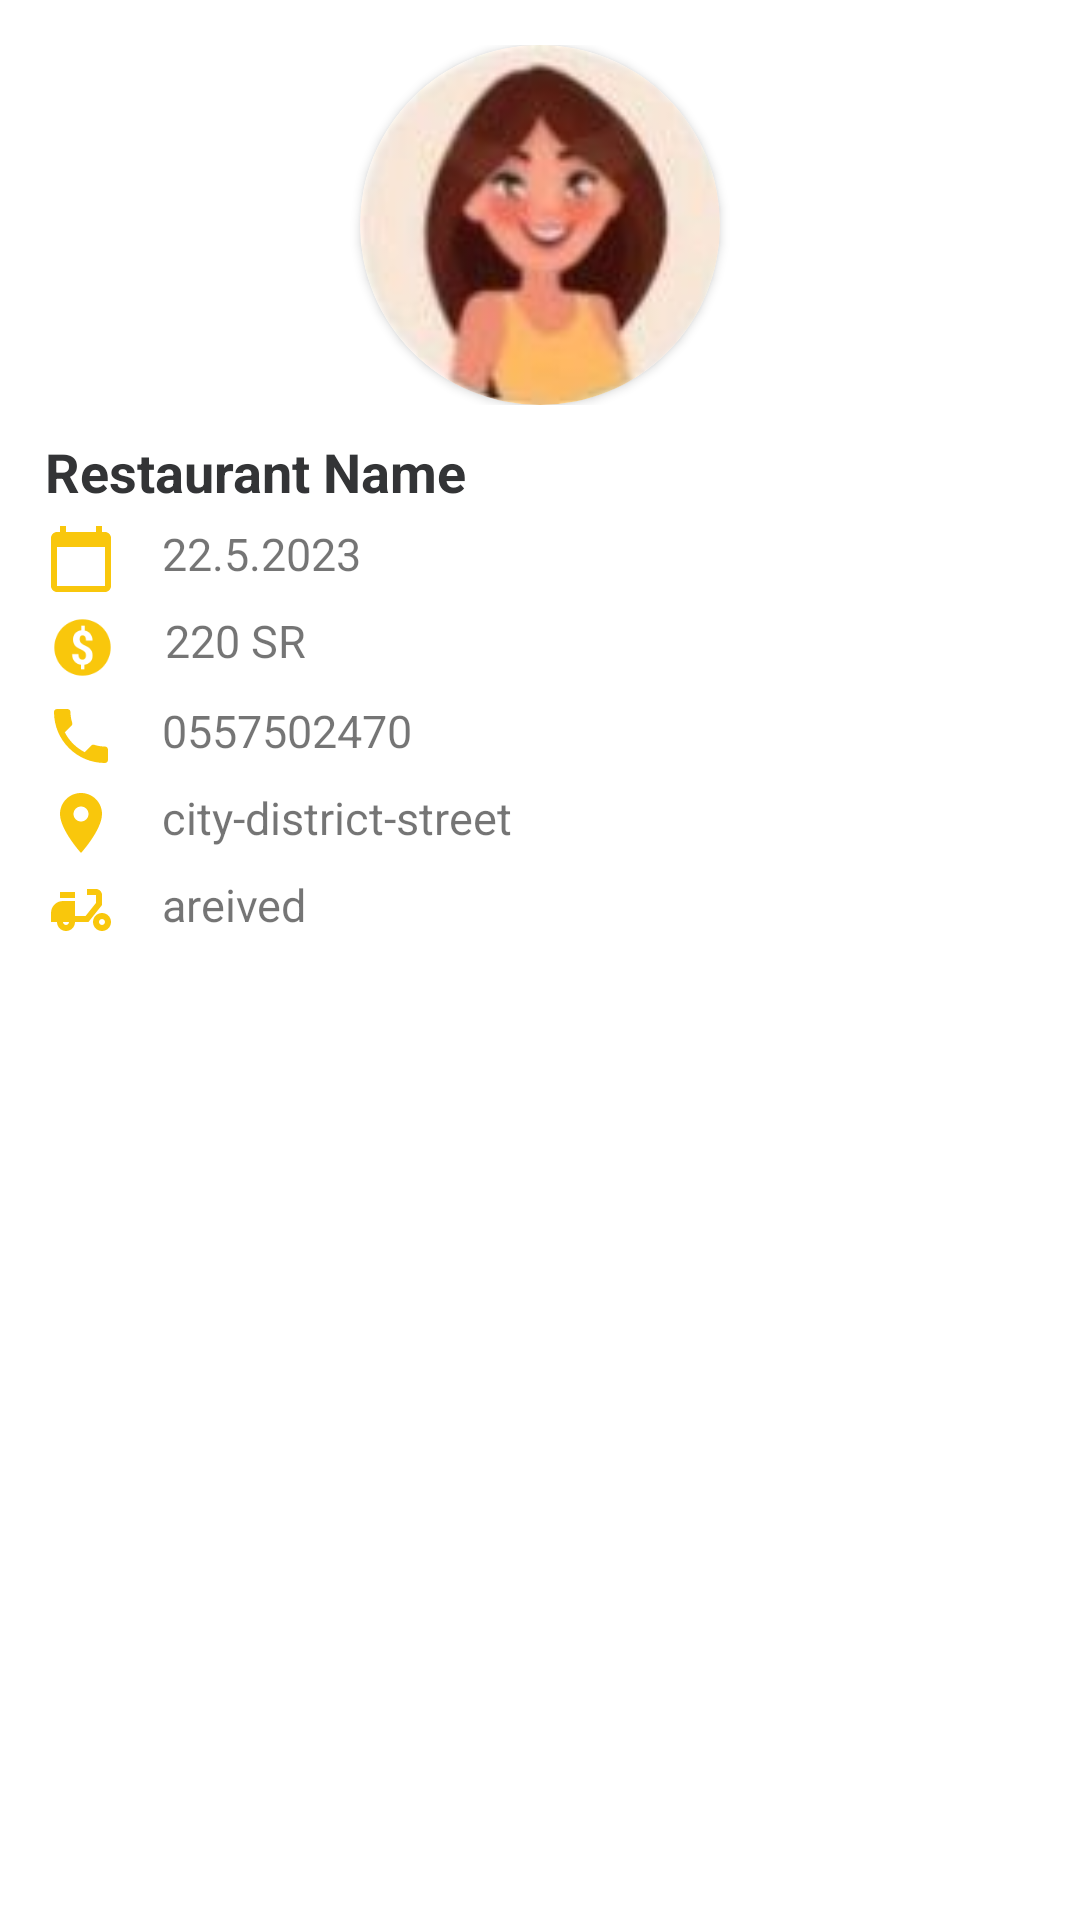

This screen was rendered from an Android layout file. Write that file and the resources it references.
<!-- AndroidManifest.xml: application theme Theme.YummyZone -->
<!-- res/layout/shipped_order_card.xml -->
<?xml version="1.0" encoding="utf-8"?>
<androidx.constraintlayout.widget.ConstraintLayout xmlns:android="http://schemas.android.com/apk/res/android"
    xmlns:app="http://schemas.android.com/apk/res-auto"
    android:layout_width="match_parent"
    android:layout_height="wrap_content">


    <RelativeLayout
        android:layout_marginTop="15dp"
        android:layout_width="match_parent"
        android:layout_height="wrap_content"
        android:orientation="horizontal"
        app:layout_constraintEnd_toEndOf="parent"
        app:layout_constraintStart_toStartOf="parent"
        app:layout_constraintTop_toTopOf="parent">

        <RelativeLayout
            android:layout_width="match_parent"
            android:layout_height="wrap_content"
            android:layout_marginTop="45dp"
            style="@style/subScreen">

            <LinearLayout
                android:layout_width="match_parent"
                android:layout_height="wrap_content"
                android:layout_marginEnd="15dp"
                android:layout_marginStart="15dp"
                android:layout_marginBottom="15dp"
                android:layout_marginTop="80dp"
                android:orientation="vertical">

                <LinearLayout
                    android:layout_width="match_parent"
                    android:layout_height="wrap_content"
                    android:layout_marginTop="5dp"
                    android:layout_marginBottom="5dp"
                    android:orientation="horizontal">

                    <TextView
                        android:id="@+id/shipped_tv_restaurantName"
                        style="@style/text"
                        android:layout_width="wrap_content"
                        android:layout_height="wrap_content"
                        android:text="Restaurant Name"
                        android:textSize="18sp"
                        android:textStyle="bold" />
                </LinearLayout>

                <LinearLayout
                    android:layout_width="match_parent"
                    android:layout_height="wrap_content"
                    android:orientation="horizontal">

                    <ImageView
                        android:layout_width="wrap_content"
                        android:layout_height="wrap_content"
                        android:layout_marginEnd="15dp"
                        android:src="@drawable/icon_calendar" />

                    <TextView
                        android:id="@+id/shipped_tv_date"
                        android:layout_width="wrap_content"
                        android:layout_height="wrap_content"
                        android:text="22.5.2023"
                        android:textSize="15sp" />
                </LinearLayout>

                <LinearLayout
                    android:layout_width="match_parent"
                    android:layout_height="wrap_content"
                    android:layout_marginTop="5dp"
                    android:orientation="horizontal">

                    <ImageView
                        android:layout_width="25dp"
                        android:layout_height="25dp"
                        android:layout_marginEnd="15dp"
                        android:src="@drawable/icon_coin" />

                    <TextView
                        android:id="@+id/shipped_tv_price"
                        android:layout_width="wrap_content"
                        android:layout_height="wrap_content"
                        android:text="220 SR"
                        android:textSize="15sp" />
                </LinearLayout>

                <LinearLayout
                    android:layout_width="match_parent"
                    android:layout_height="wrap_content"
                    android:layout_marginTop="5dp"
                    android:orientation="horizontal">

                    <ImageView
                        android:layout_width="wrap_content"
                        android:layout_height="wrap_content"
                        android:layout_marginEnd="15dp"
                        android:src="@drawable/icon_phone" />

                    <TextView
                        android:id="@+id/shipped_tv_mobileNumber"
                        android:layout_width="wrap_content"
                        android:layout_height="wrap_content"
                        android:text="0557502470"
                        android:textSize="15sp" />
                </LinearLayout>

                <LinearLayout
                    android:layout_width="match_parent"
                    android:layout_height="wrap_content"
                    android:layout_marginTop="5dp"
                    android:orientation="horizontal">

                    <ImageView
                        android:layout_width="wrap_content"
                        android:layout_height="wrap_content"
                        android:layout_marginEnd="15dp"
                        android:src="@drawable/icon_location" />

                    <TextView
                        android:id="@+id/shipped_tv_address"
                        android:layout_width="wrap_content"
                        android:layout_height="wrap_content"
                        android:text="city-district-street"
                        android:textSize="15sp" />
                </LinearLayout>
                <LinearLayout
                    android:layout_width="match_parent"
                    android:layout_height="wrap_content"
                    android:layout_marginTop="5dp"
                    android:orientation="horizontal">

                    <ImageView
                        android:layout_width="wrap_content"
                        android:layout_height="wrap_content"
                        android:layout_marginEnd="15dp"
                        android:src="@drawable/icon_shipped" />

                    <TextView
                        android:id="@+id/shipped_tv_state"
                        android:layout_width="wrap_content"
                        android:layout_height="wrap_content"
                        android:text="areived"
                        android:textSize="15sp" />
                </LinearLayout>
            </LinearLayout>
        </RelativeLayout>

        <RelativeLayout
            android:layout_width="match_parent"
            android:layout_height="wrap_content"
            android:gravity="center_horizontal">
            <androidx.cardview.widget.CardView
                android:layout_width="wrap_content"
                android:layout_height="wrap_content"
                app:cardCornerRadius="100dp">
                <ImageView
                    android:id="@+id/shipped_img"
                    android:src="@drawable/girl1"
                    android:layout_width="120dp"
                    android:layout_height="120dp"
                    app:shapeAppearance="@style/Screen"
                    />
            </androidx.cardview.widget.CardView>


        </RelativeLayout>
    </RelativeLayout>
</androidx.constraintlayout.widget.ConstraintLayout>
<!-- resources referenced by this layout -->
<resources>
  <!-- drawable girl1: jpg bitmap (drawable, 2680 bytes) -->
  <!-- drawable icon_calendar (drawable) -->
  <vector android:height="24dp"
      android:viewportHeight="24" android:viewportWidth="24"
      android:width="24dp" xmlns:android="http://schemas.android.com/apk/res/android">
      <path android:fillColor="@color/orange" android:pathData="M20,3h-1L19,1h-2v2L7,3L7,1L5,1v2L4,3c-1.1,0 -2,0.9 -2,2v16c0,1.1 0.9,2 2,2h16c1.1,0 2,-0.9 2,-2L22,5c0,-1.1 -0.9,-2 -2,-2zM20,21L4,21L4,8h16v13z"/>
  </vector>
  <!-- drawable icon_coin: png bitmap (drawable, 1786 bytes) -->
  <!-- drawable icon_location (drawable) -->
  <vector android:height="24dp"
      android:viewportHeight="24" android:viewportWidth="24"
      android:width="24dp" xmlns:android="http://schemas.android.com/apk/res/android">
      <path android:fillColor="@color/orange" android:pathData="M12,2C8.13,2 5,5.13 5,9c0,5.25 7,13 7,13s7,-7.75 7,-13c0,-3.87 -3.13,-7 -7,-7zM12,11.5c-1.38,0 -2.5,-1.12 -2.5,-2.5s1.12,-2.5 2.5,-2.5 2.5,1.12 2.5,2.5 -1.12,2.5 -2.5,2.5z"/>
  </vector>
  <!-- drawable icon_phone (drawable) -->
  <vector android:height="24dp"
      android:viewportHeight="24" android:viewportWidth="24"
      android:width="24dp" xmlns:android="http://schemas.android.com/apk/res/android">
      <path android:fillColor="@color/orange" android:pathData="M6.62,10.79c1.44,2.83 3.76,5.14 6.59,6.59l2.2,-2.2c0.27,-0.27 0.67,-0.36 1.02,-0.24 1.12,0.37 2.33,0.57 3.57,0.57 0.55,0 1,0.45 1,1V20c0,0.55 -0.45,1 -1,1 -9.39,0 -17,-7.61 -17,-17 0,-0.55 0.45,-1 1,-1h3.5c0.55,0 1,0.45 1,1 0,1.25 0.2,2.45 0.57,3.57 0.11,0.35 0.03,0.74 -0.25,1.02l-2.2,2.2z"/>
  </vector>
  <!-- drawable icon_shipped (drawable) -->
  <vector android:height="24dp"
      android:viewportHeight="24" android:viewportWidth="24"
      android:width="24dp" xmlns:android="http://schemas.android.com/apk/res/android">
      <path android:fillColor="@color/orange" android:pathData="M19,7c0,-1.1 -0.9,-2 -2,-2h-3v2h3v2.65L13.52,14H10V9H6c-2.21,0 -4,1.79 -4,4v3h2c0,1.66 1.34,3 3,3s3,-1.34 3,-3h4.48L19,10.35V7zM7,17c-0.55,0 -1,-0.45 -1,-1h2C8,16.55 7.55,17 7,17z"/>
      <path android:fillColor="@color/orange" android:pathData="M5,6h5v2h-5z"/>
      <path android:fillColor="@color/orange" android:pathData="M19,13c-1.66,0 -3,1.34 -3,3s1.34,3 3,3s3,-1.34 3,-3S20.66,13 19,13zM19,17c-0.55,0 -1,-0.45 -1,-1s0.45,-1 1,-1s1,0.45 1,1S19.55,17 19,17z"/>
  </vector>
  <style name="Screen"><item name="android:background">@drawable/background</item></style>
  <style name="subScreen"><item name="android:background">@drawable/profile_bachground</item></style>
  <style name="text"><item name="android:textColor">@color/light_black</item></style>
  <style name="Theme.YummyZone" parent="Theme.MaterialComponents.DayNight.DarkActionBar">
          
          <item name="colorPrimary">@color/orange</item>
          <item name="colorPrimaryVariant">@color/dark_orange</item>
          <item name="colorOnPrimary">@color/white</item>
          
          <item name="colorSecondary">@color/orange</item>
          <item name="colorSecondaryVariant">@color/dark_orange</item>
          <item name="colorOnSecondary">@color/black</item>
          
          <item name="android:statusBarColor" tools:targetApi="l">?attr/colorPrimaryVariant</item>
          
      </style>
  <color name="orange">#F9C70C</color>
  <!-- drawable background (drawable) -->
  <?xml version="1.0" encoding="utf-8"?>
  <shape xmlns:android="http://schemas.android.com/apk/res/android">
      <solid android:color="@color/light_Gray"/>
      <corners android:topLeftRadius="30dp" android:topRightRadius="30dp"/>
  </shape>
  <color name="light_black">#333436</color>
  <color name="dark_orange">#F3C000</color>
  <color name="white">#FFFFFFFF</color>
  <color name="black">#242527</color>
  <color name="light_Gray">#F9F9F9</color>
</resources>
